Labelled photos from "paddy", an image-classification folder in neema837/crop. The possible labels are: bacterial leaf blight, brown spot, healthy, leaf smut.

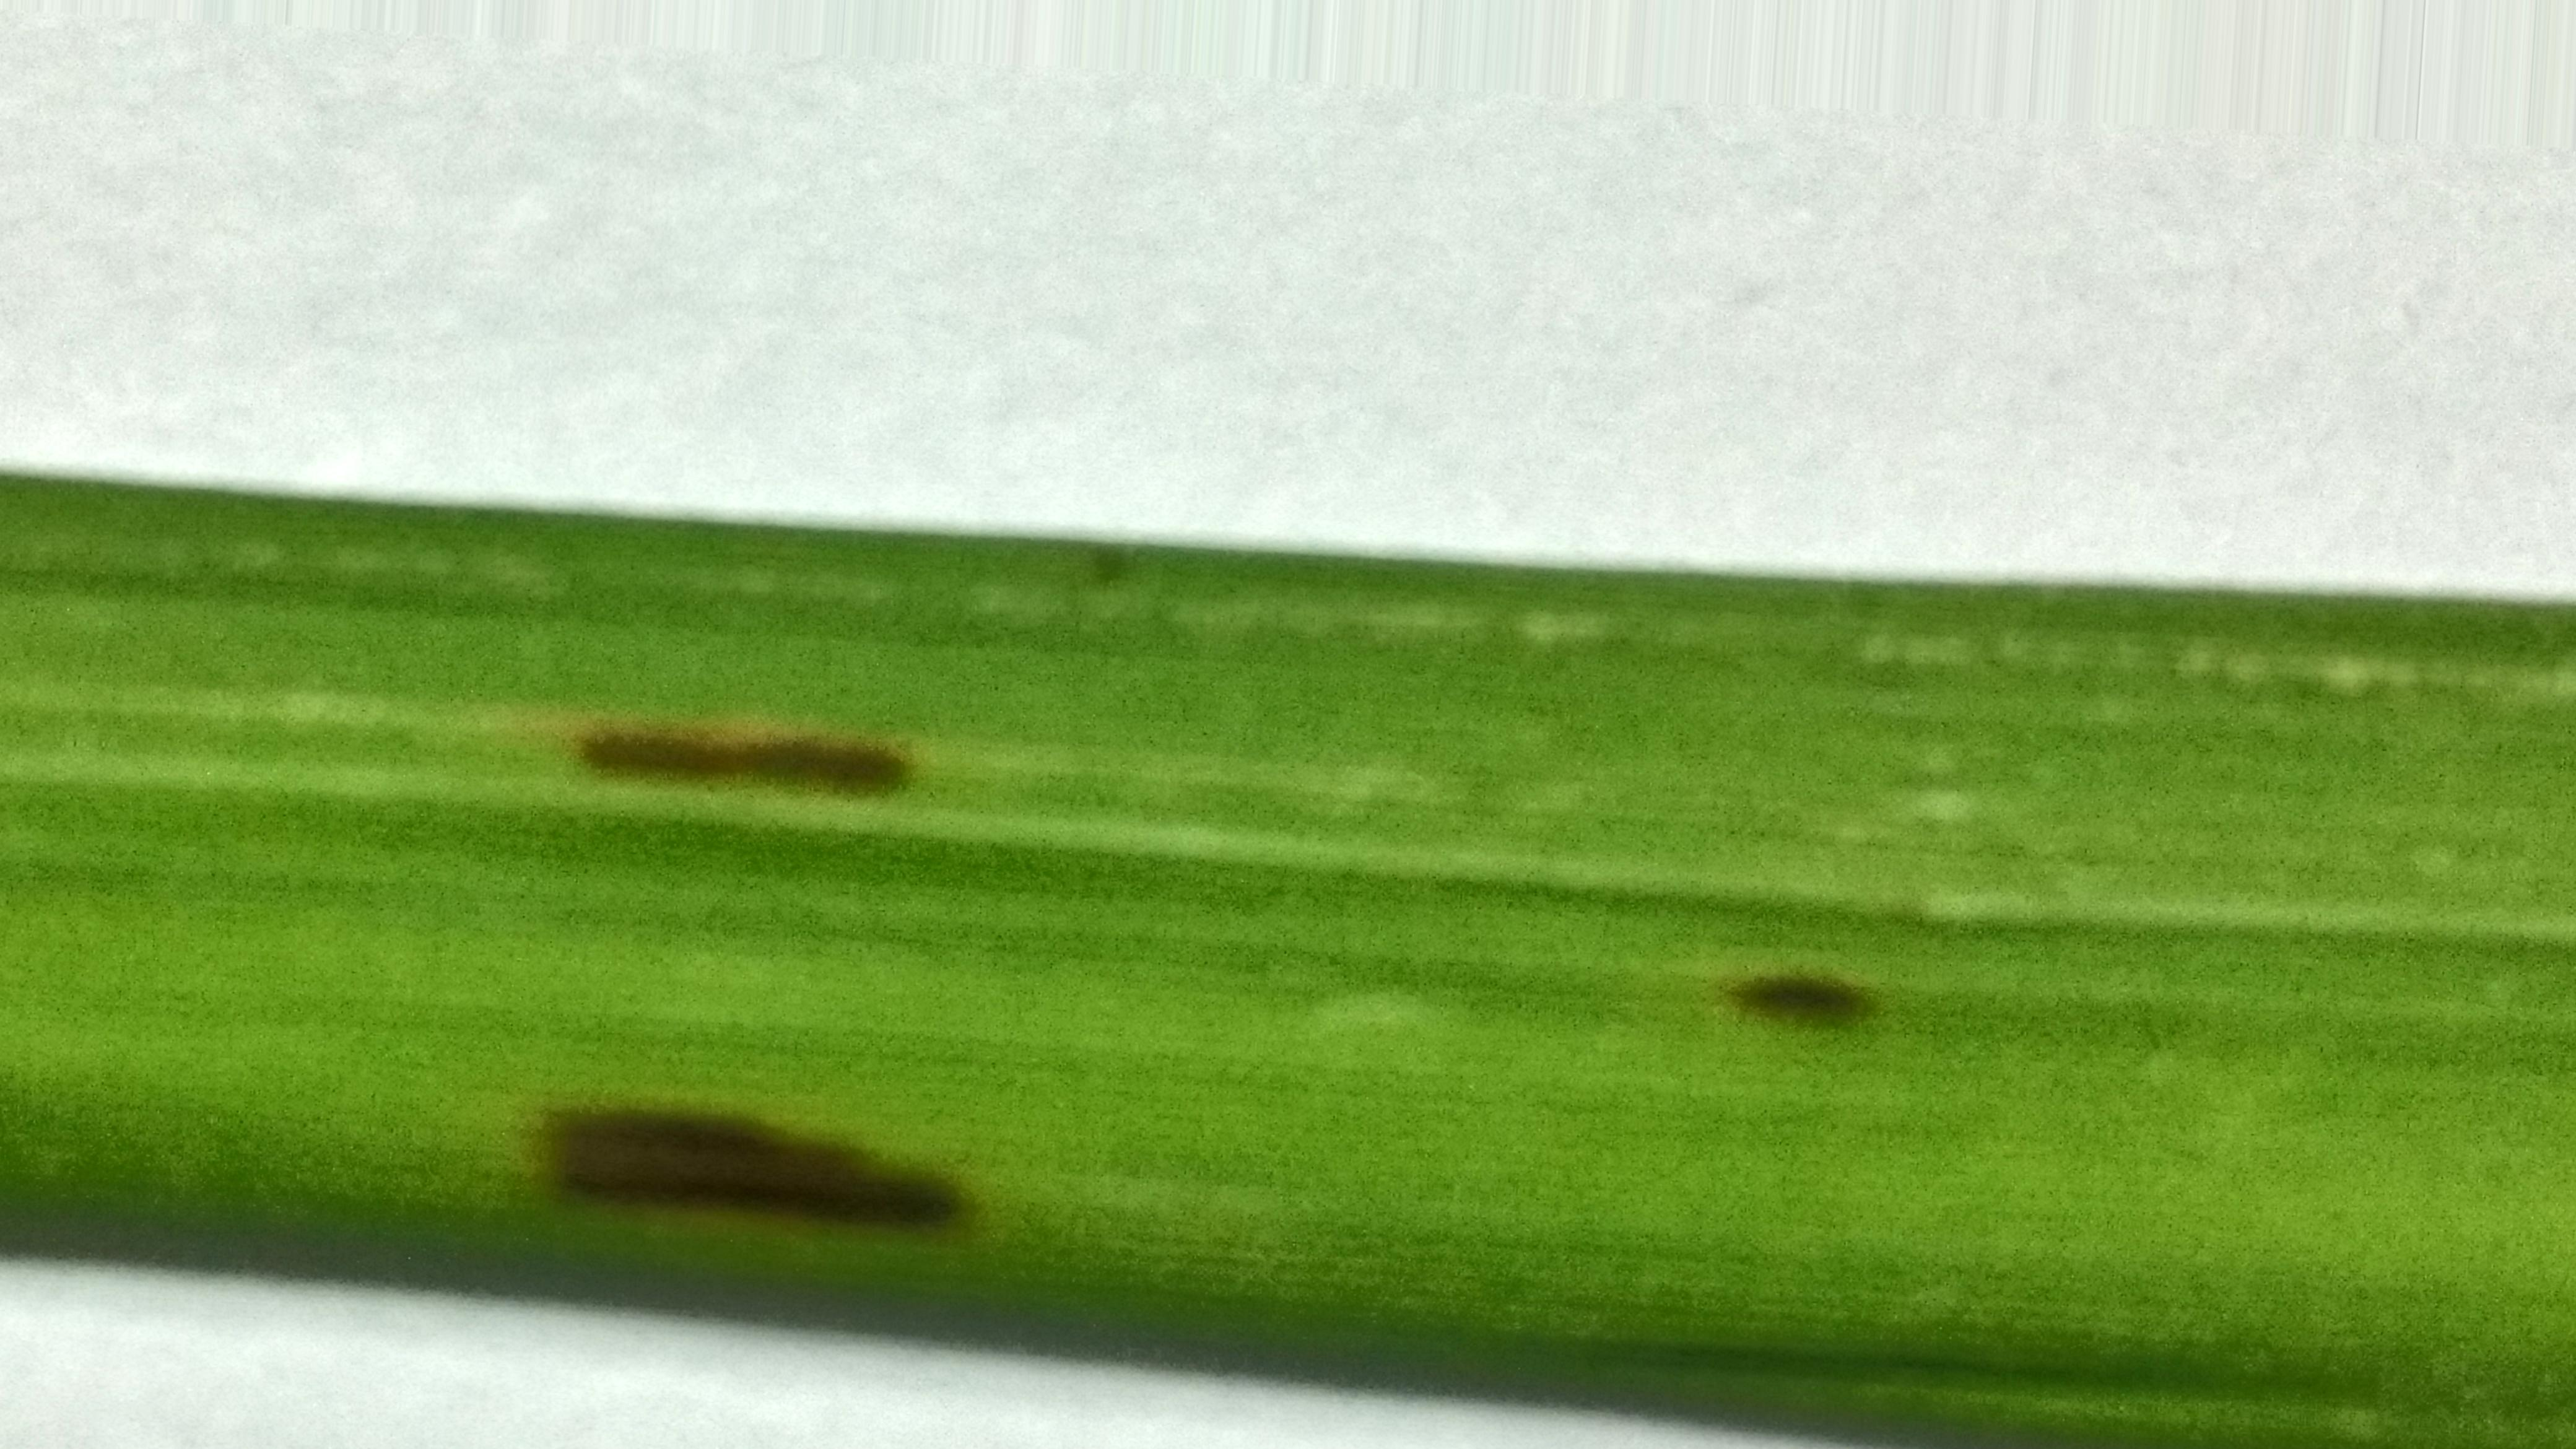
Label: leaf smut

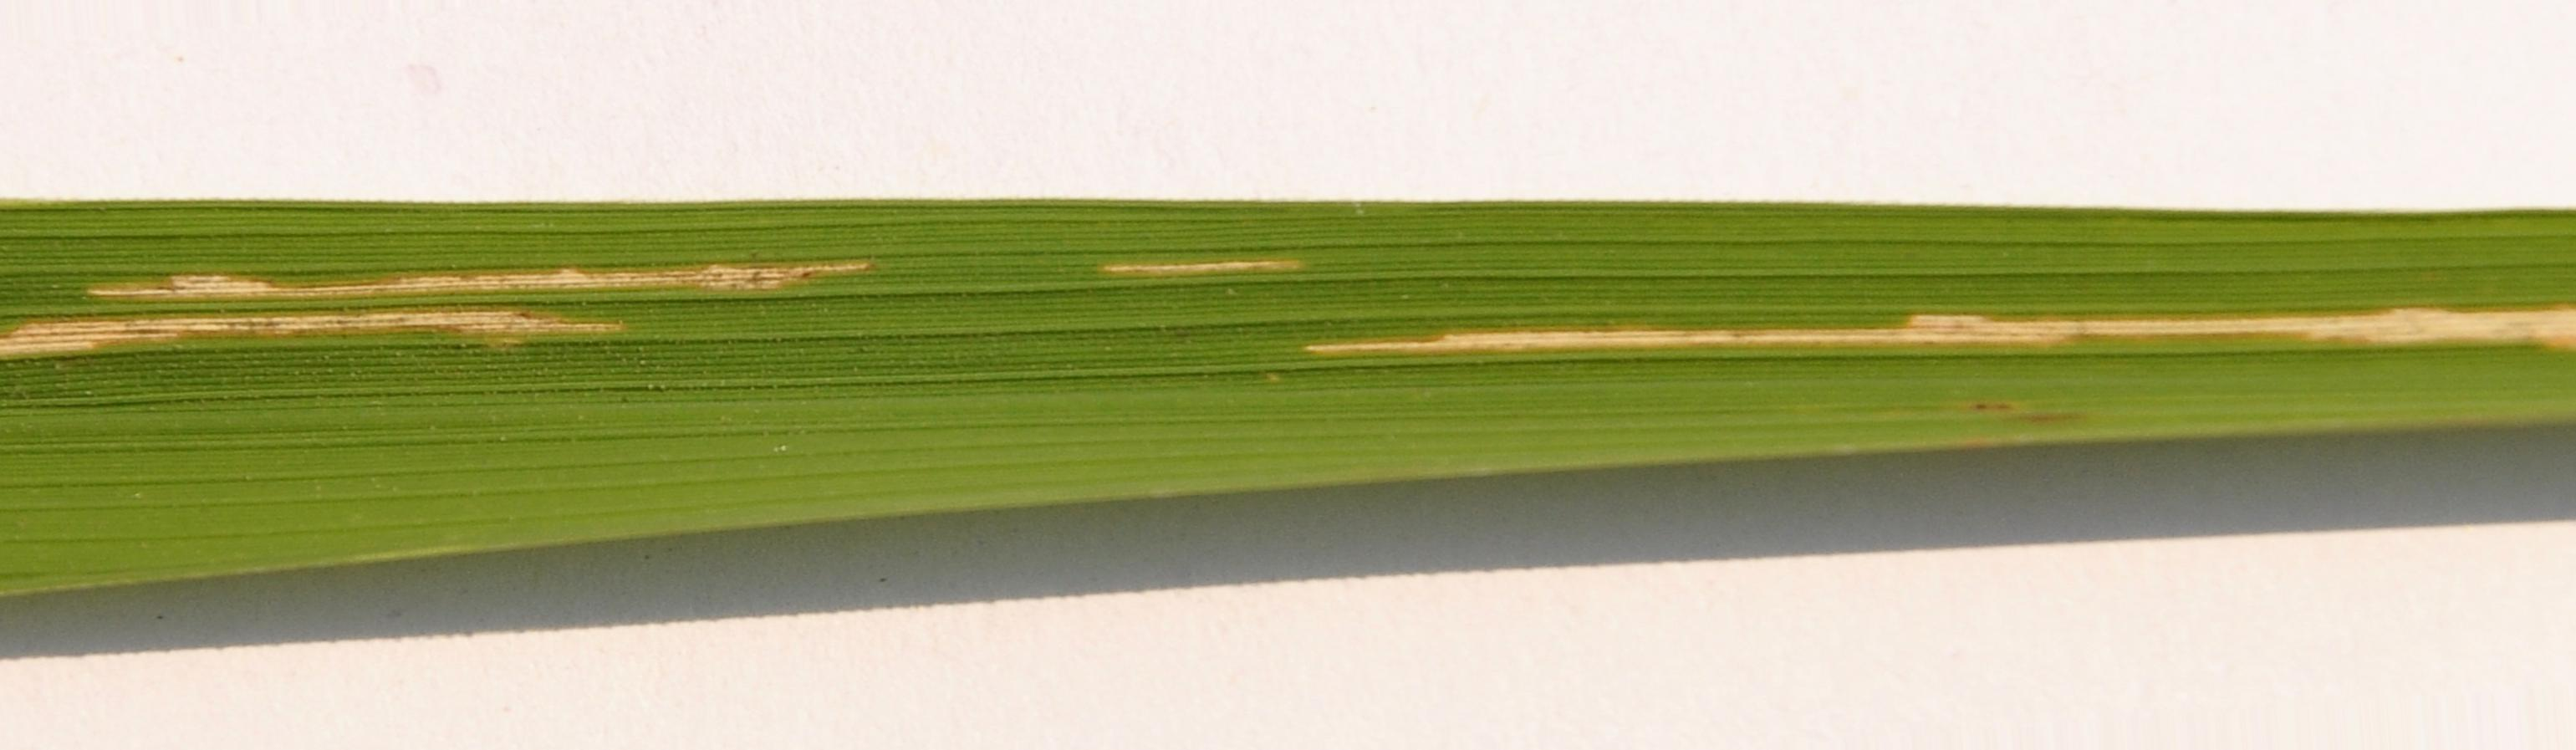
Label: bacterial leaf blight

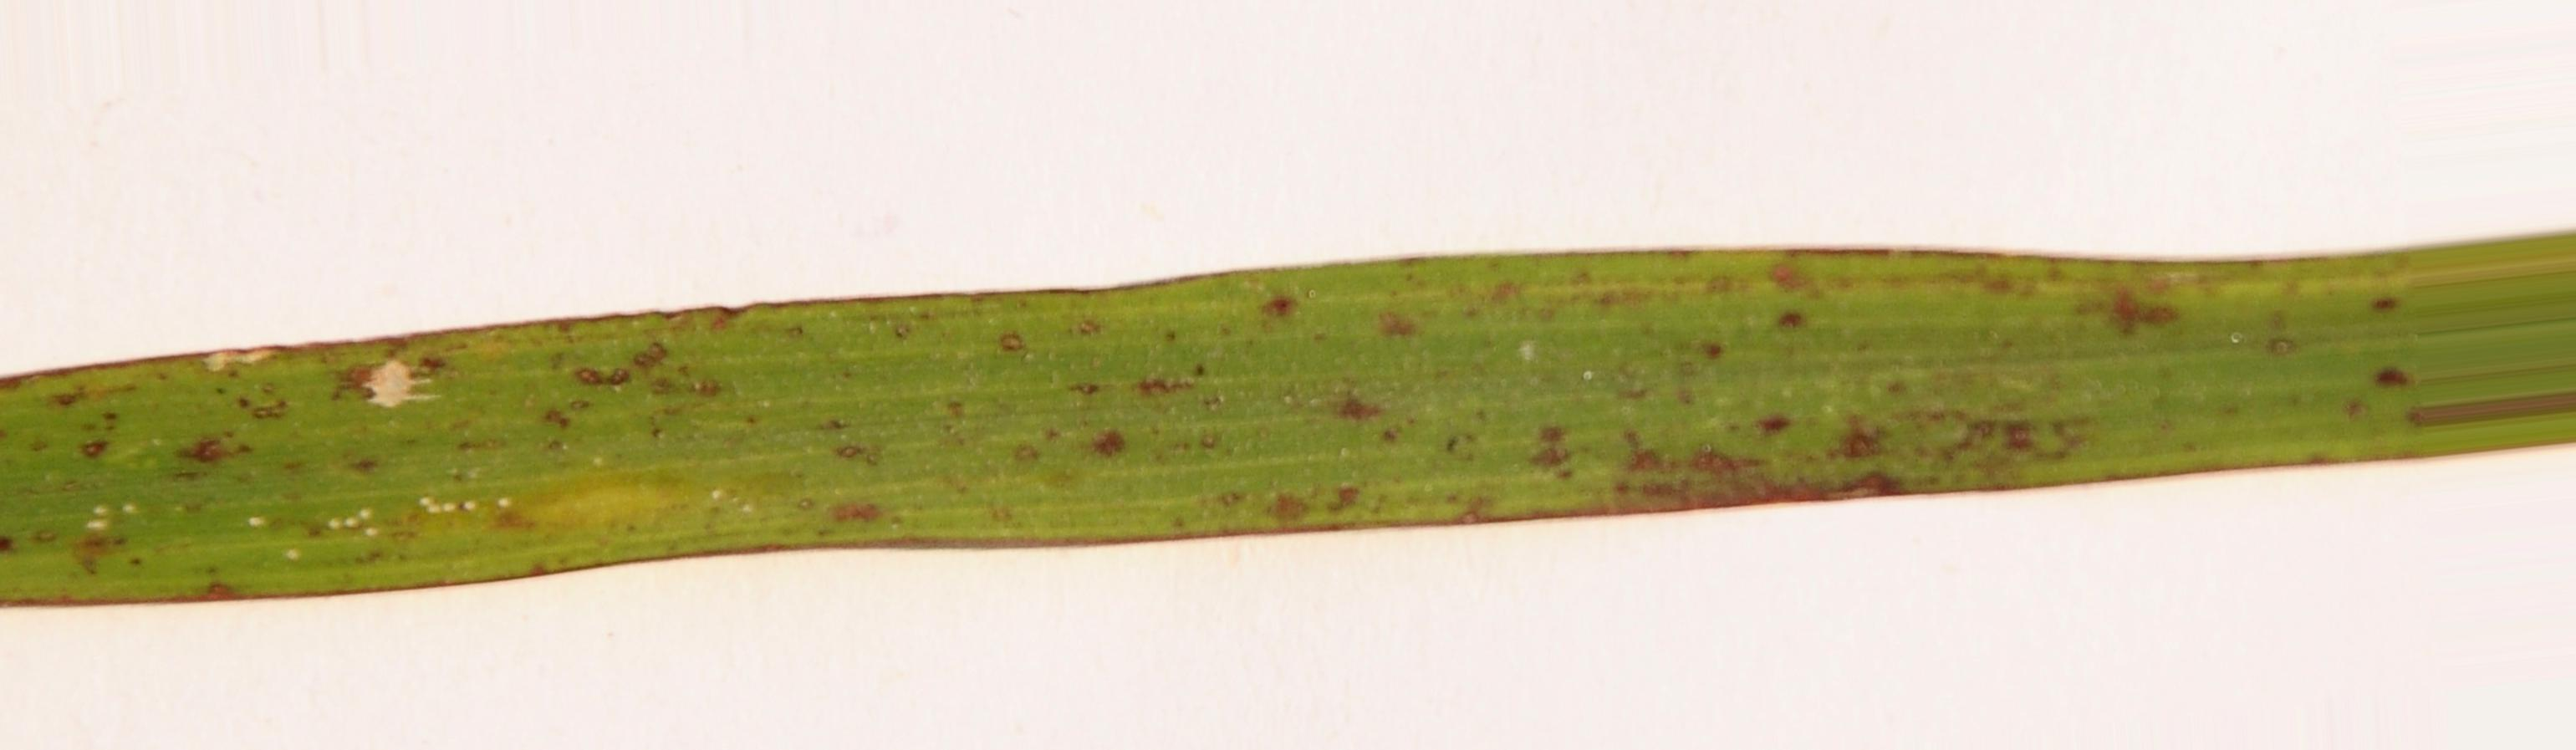
Label: leaf smut

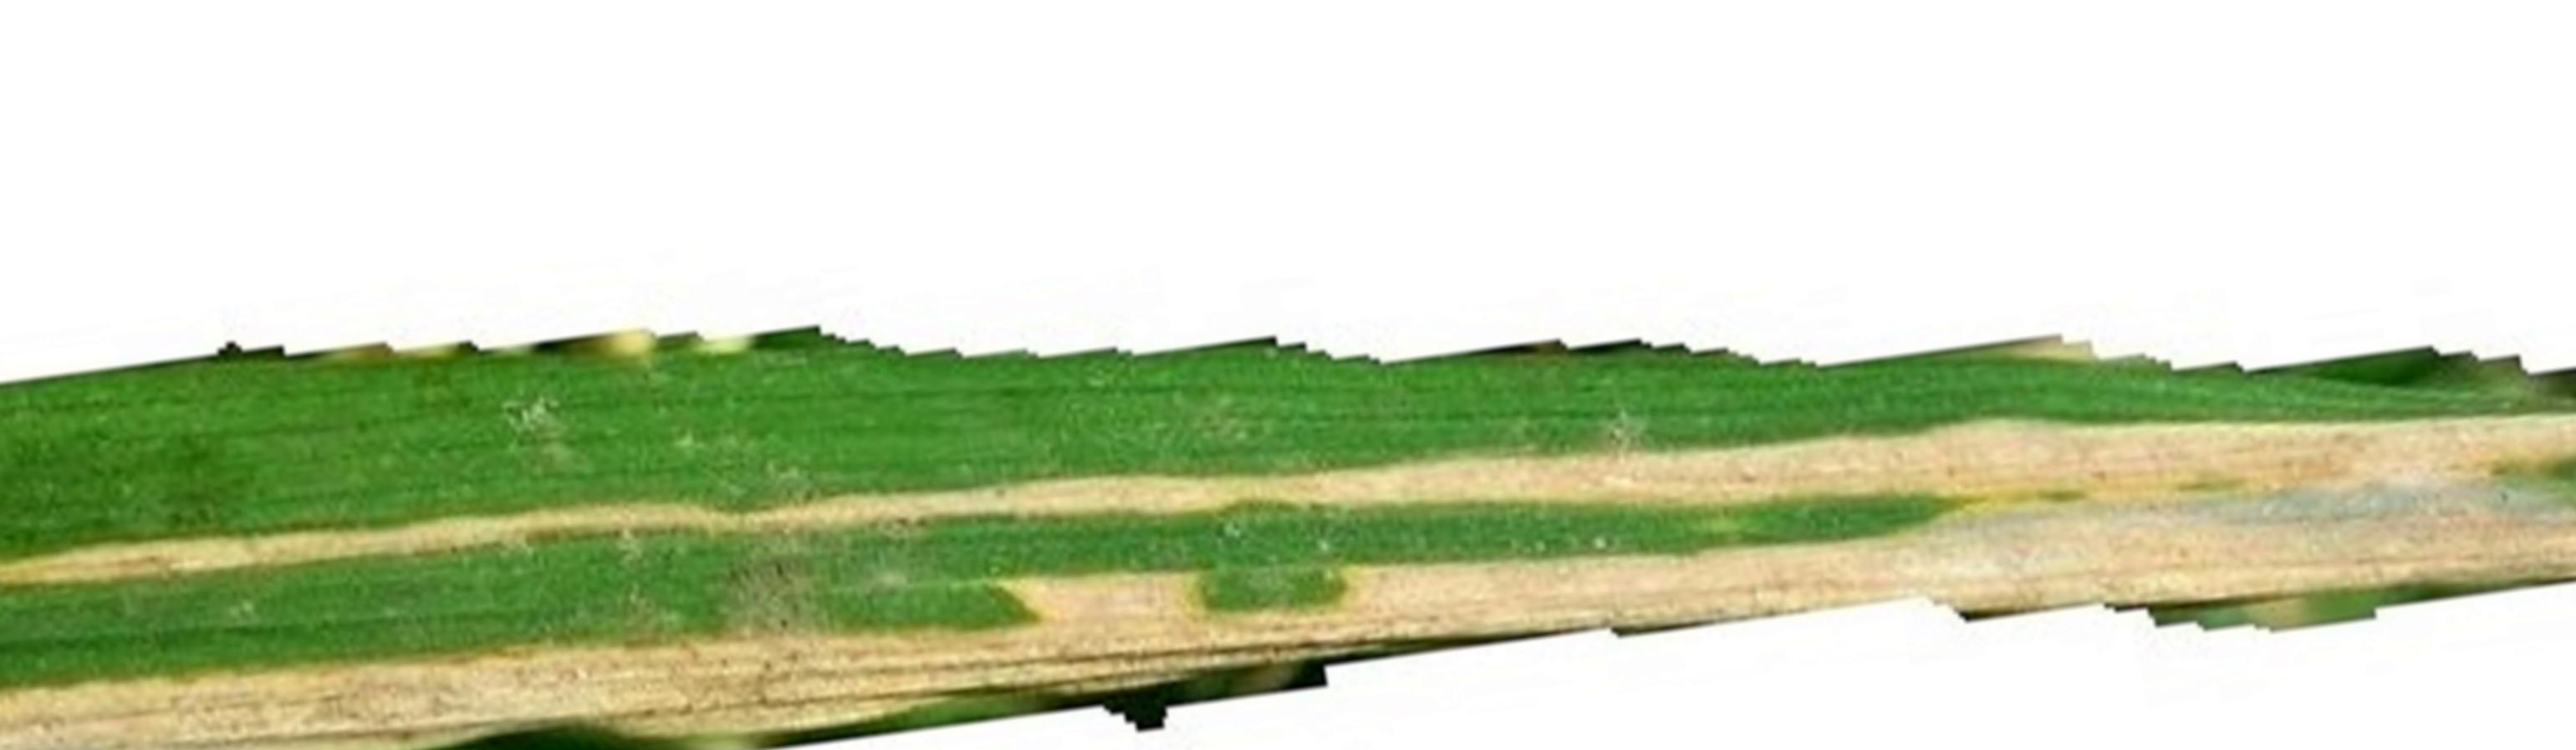
Label: bacterial leaf blight

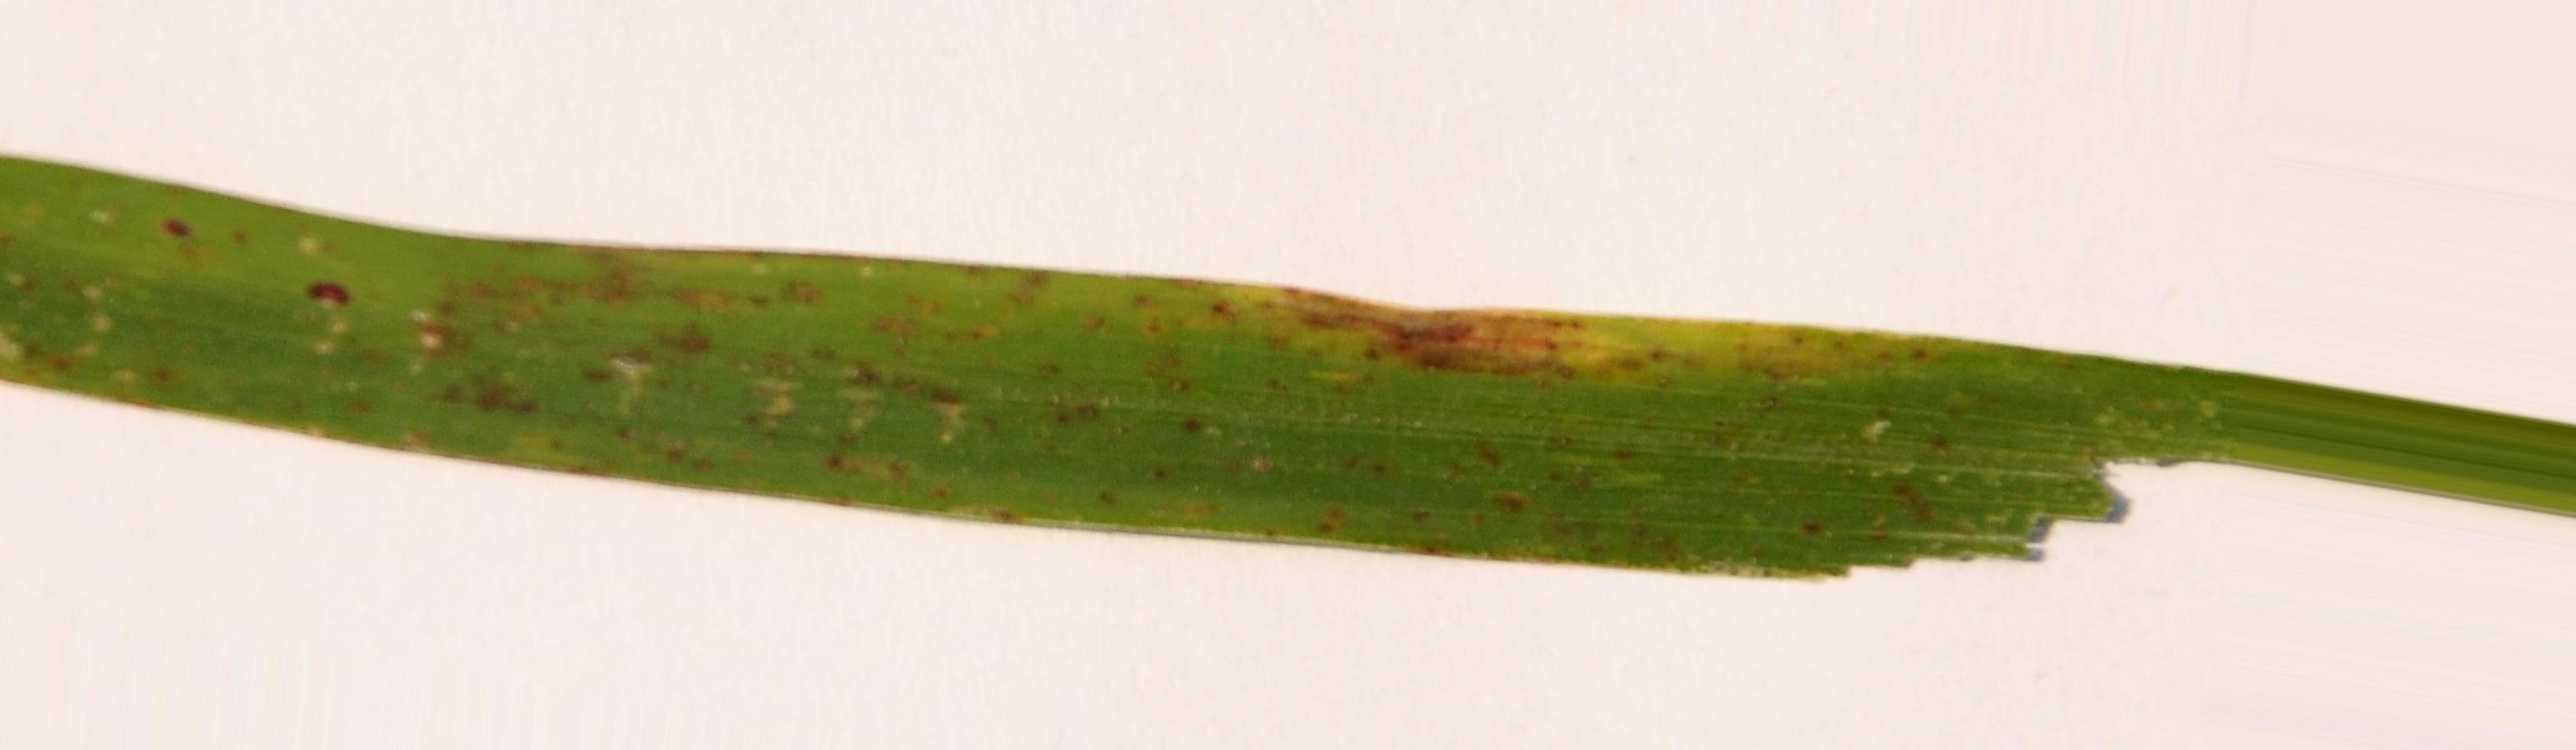
Label: leaf smut

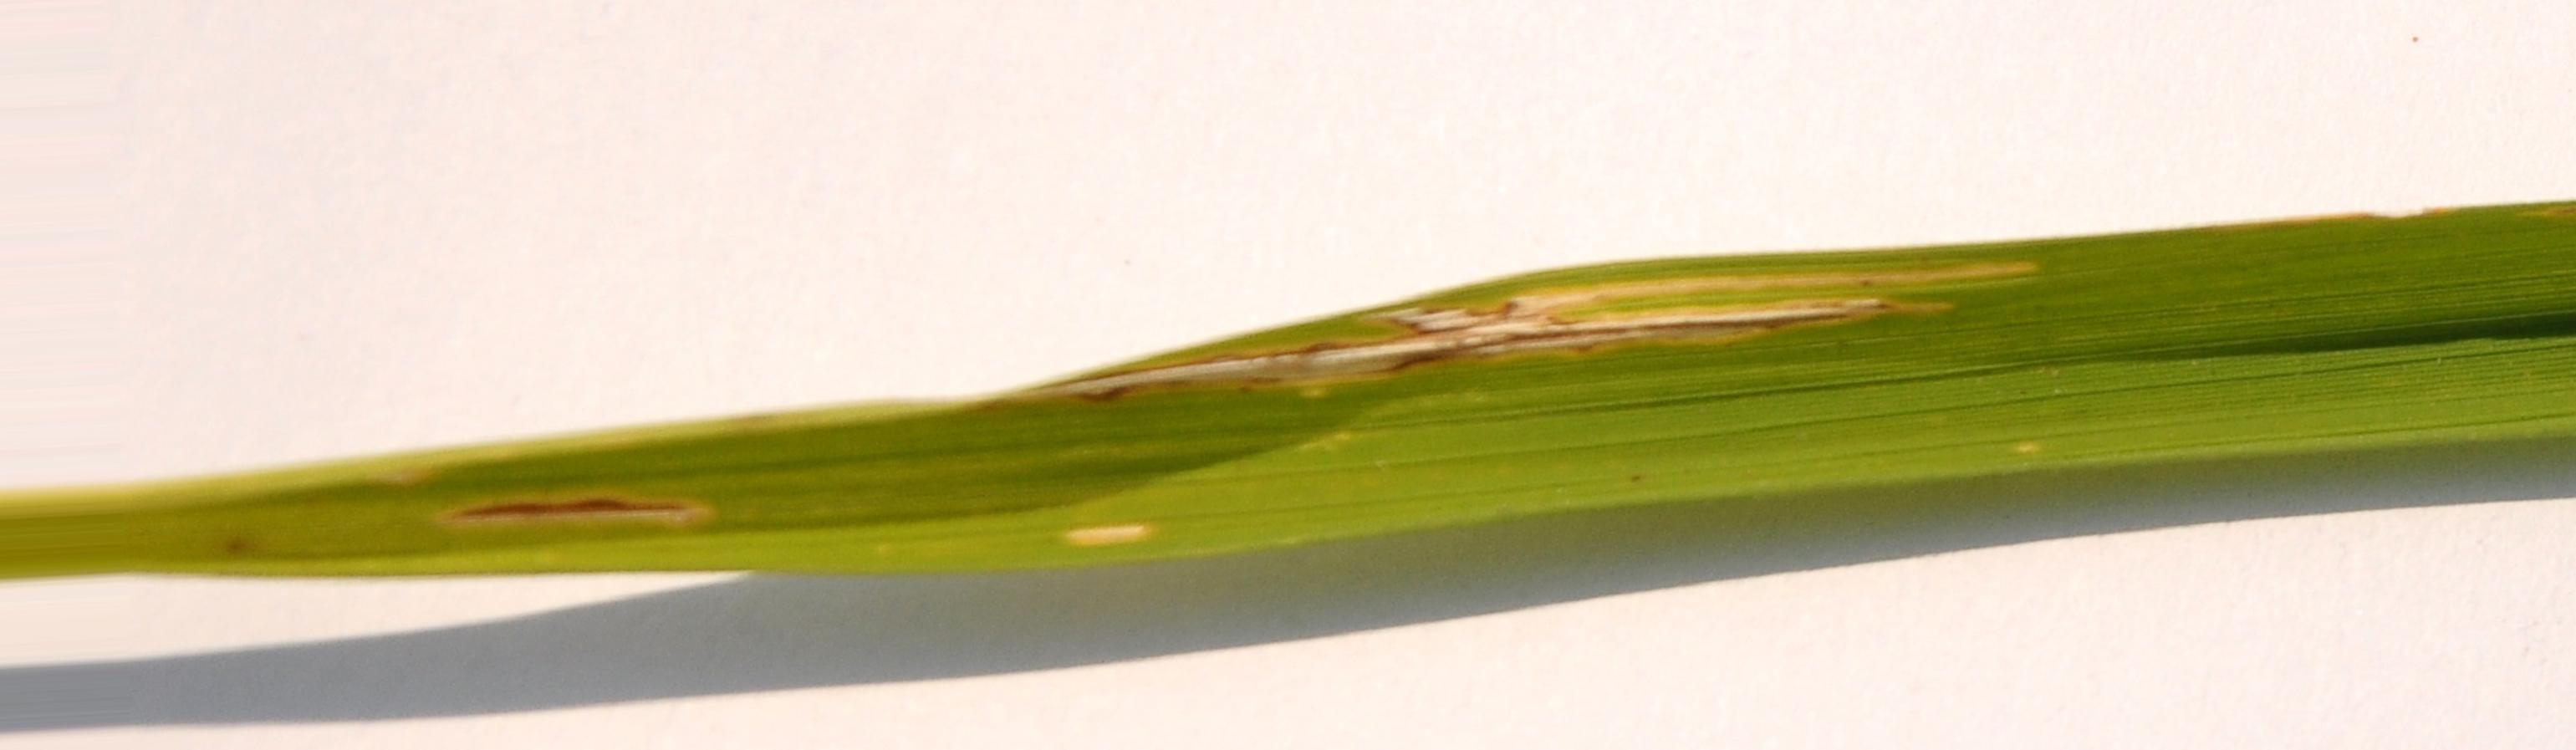
Label: bacterial leaf blight
